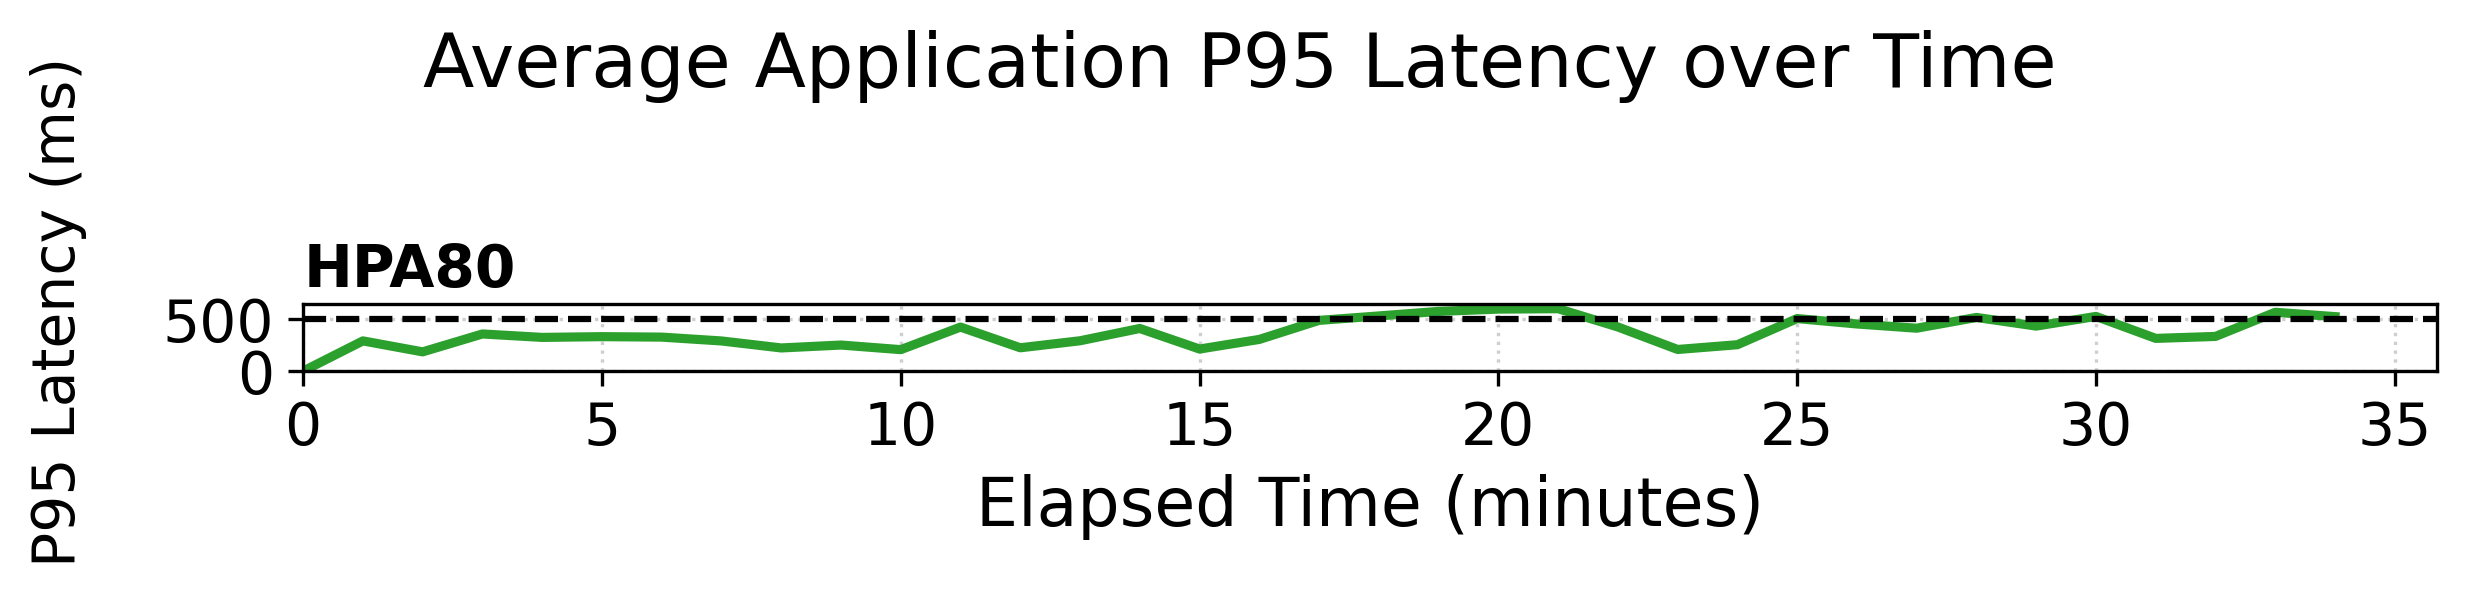

The table this chart was drawn from, first rows:
Method, Minute, MeanLatency_ms, StdLatency_ms, Runs
hpa80, 0, 0.0, 0.0, 1
hpa80, 1, 290.9, 0.0, 1
hpa80, 2, 185.3, 0.0, 1
hpa80, 3, 357.6, 0.0, 1
hpa80, 4, 324.6, 0.0, 1
hpa80, 5, 331.8, 0.0, 1
hpa80, 6, 327.4, 0.0, 1
hpa80, 7, 290.4, 0.0, 1
hpa80, 8, 223, 0.0, 1
hpa80, 9, 250.9, 0.0, 1
hpa80, 10, 206.8, 0.0, 1
hpa80, 11, 423.9, 0.0, 1
hpa80, 12, 224.6, 0.0, 1
hpa80, 13, 292.2, 0.0, 1
hpa80, 14, 410.5, 0.0, 1
hpa80, 15, 212.4, 0.0, 1
hpa80, 16, 305.1, 0.0, 1
hpa80, 17, 488.6, 0.0, 1
hpa80, 18, 531.3, 0.0, 1
hpa80, 19, 574.9, 0.0, 1
hpa80, 20, 597.1, 0.0, 1
hpa80, 21, 601.0, 0.0, 1
hpa80, 22, 425, 0.0, 1
hpa80, 23, 208.3, 0.0, 1
hpa80, 24, 254.1, 0.0, 1
hpa80, 25, 505.9, 0.0, 1
hpa80, 26, 453.9, 0.0, 1
hpa80, 27, 413.1, 0.0, 1
hpa80, 28, 516.9, 0.0, 1
hpa80, 29, 433.6, 0.0, 1
hpa80, 30, 526.6, 0.0, 1
hpa80, 31, 315.1, 0.0, 1
hpa80, 32, 333.8, 0.0, 1
hpa80, 33, 566.5, 0.0, 1
hpa80, 34, 524.6, 0.0, 1
